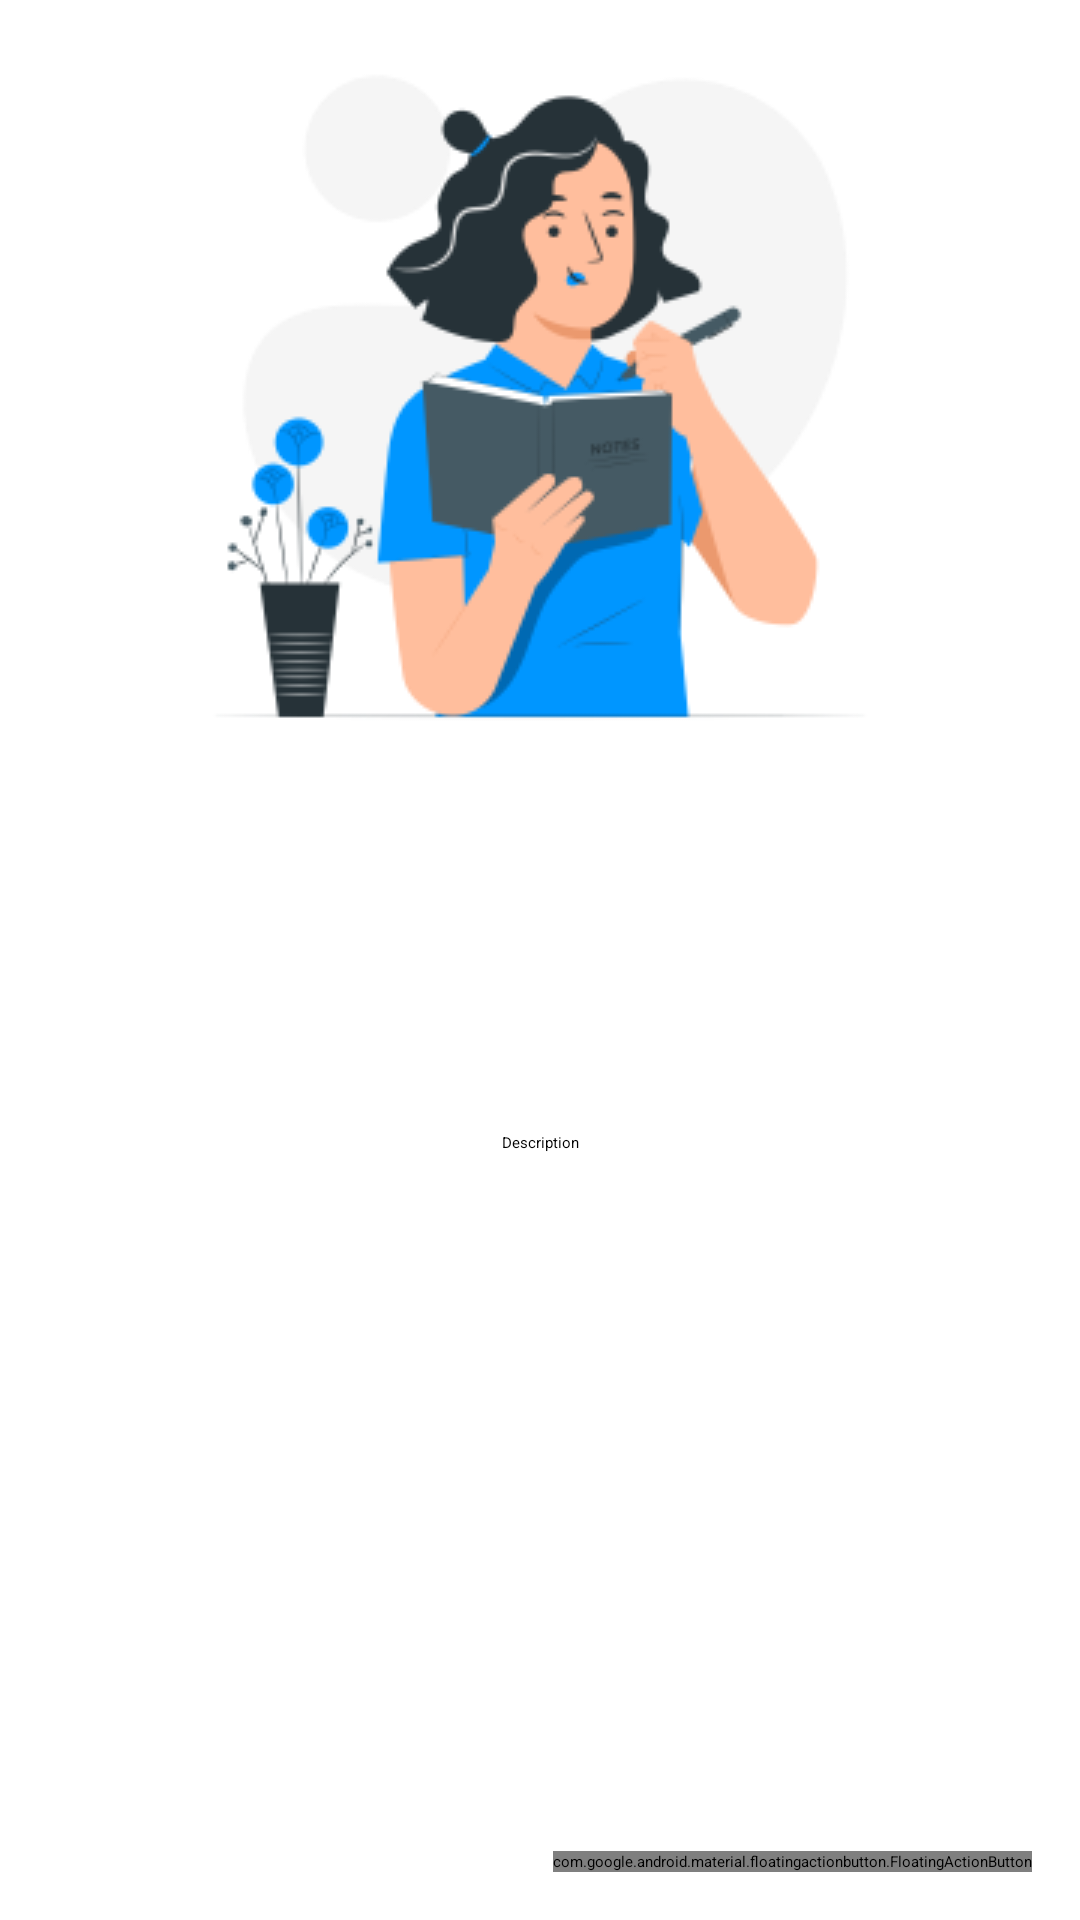

Write the Android layout XML for this screen, with the resource values it uses.
<!-- AndroidManifest.xml: application theme Theme.App.Starting -->
<!-- res/layout/add_goal.xml -->
<?xml version="1.0" encoding="utf-8"?>
<layout xmlns:tools="http://schemas.android.com/tools"
    xmlns:android="http://schemas.android.com/apk/res/android"
    xmlns:app="http://schemas.android.com/apk/res-auto">


<androidx.coordinatorlayout.widget.CoordinatorLayout
    android:layout_width="match_parent"
    android:layout_height="match_parent"
    tools:context=".productivitytracker.AddGoal">

    <RelativeLayout
        android:visibility="gone"
        android:id="@+id/relativeLayoutForShowDoneLayout"
        android:layout_width = "match_parent"
        android:gravity="center"
        android:layout_gravity="center"
        android:layout_height = "match_parent"
        >

        <ImageView
            android:id="@+id/firstItemImg"
            android:layout_width="300dp"
            android:layout_height="300dp"
            android:layout_centerInParent="true"
            android:layout_marginStart="16dp"
            android:layout_marginTop="16dp"
            android:layout_marginEnd="16dp"
            android:layout_marginBottom="16dp"
            />

        <TextView
            android:id="@+id/goalMadeTxt"
            android:layout_width="wrap_content"
            android:layout_height="wrap_content"
            android:layout_below="@+id/firstItemImg"
            android:layout_centerInParent="true"
            android:layout_marginStart="16dp"
            android:layout_marginTop="16dp"
            android:layout_marginEnd="16dp"
            android:layout_marginBottom="16dp"
            android:fontFamily="sans-serif-condensed"
            android:gravity="center"
            android:text="@string/goalSaved"
            android:textSize="20sp" />

        <Button
            android:id="@+id/doneBtn"
            android:layout_width="match_parent"
            android:layout_height="wrap_content"
            android:layout_below="@id/goalMadeTxt"
            android:layout_centerInParent="true"
            android:layout_margin="16dp"
            android:background="@drawable/my_orange_button"
            android:fontFamily="sans-serif-condensed"
            android:text="@string/toTracking"
            android:textColor="@color/white_text_color"
            android:textStyle="bold" />
    </RelativeLayout>

    <LinearLayout
        android:orientation="vertical"
        android:layout_width="match_parent"
        android:layout_height="wrap_content">

    <ImageView
        android:src="@drawable/edit_entryy"
        android:layout_gravity="center_horizontal"
        android:id="@+id/topImg"
        android:layout_width="250dp"
        android:layout_height="250dp"/>

    <LinearLayout
        android:gravity="center_vertical"
        android:id="@+id/mainLinear"
        android:layout_width="match_parent"
        android:layout_height="match_parent"
        android:orientation="vertical"
        >

        <TextView
            android:visibility="visible"
            android:fontFamily="sans-serif-condensed"
            android:id="@+id/createOrUpdateGoalText"
            android:layout_margin="16dp"
            android:gravity="center"
            android:textStyle="bold"
            android:textSize="30sp"
            android:layout_width="match_parent"
            android:layout_height="wrap_content"
            />

        <LinearLayout
            android:visibility="gone"
            android:id="@+id/ratingLinearLayout"
            android:weightSum="3"
            android:layout_width="match_parent"
            android:layout_height="70dp"
            android:orientation="horizontal">

            <ImageView
                android:layout_margin="16dp"
                android:src="@drawable/happy_not_selected"
                android:id="@+id/happyIcon"
                android:layout_width="0dp"
                android:layout_weight="1"
                android:layout_height="wrap_content"
                />


            <ImageView
                android:clickable="true"
                android:focusable="true"
                android:layout_margin="16dp"
                android:src="@drawable/meh_not_selected"
                android:layout_weight="1"
                android:id="@+id/mehIcon"
                android:layout_width="0dp"
                android:layout_height="wrap_content"
                />

            <ImageView
                android:clickable="true"
                android:focusable="true"
                android:layout_margin="16dp"
                android:src="@drawable/sad_not_selected"
                android:layout_weight="1"
                android:id="@+id/sadIcon"
                android:layout_width="0dp"
                android:layout_height="wrap_content"
                />

        </LinearLayout>

        <EditText
            android:paddingStart="20dp"
            android:paddingEnd="20dp"
            android:maxHeight="100dp"
            android:layout_margin="16dp"
            android:gravity="center"
            android:id="@+id/goalEditText"
            android:layout_width="match_parent"
            android:layout_height="wrap_content"/>


        <EditText
            android:maxHeight="100dp"
            android:paddingStart="20dp"
            android:paddingEnd="20dp"
            android:hint="@string/Descreption"
            android:layout_margin="16dp"
            android:gravity="center"
            android:id="@+id/descEditTxt"
            android:layout_width="match_parent"
            android:layout_height="wrap_content"/>

        <Button
            android:clickable="true"
            android:focusable="true"
            android:layout_margin="16dp"
            android:layout_gravity="center"
            android:id="@+id/testButton2"
            android:layout_width="match_parent"
            android:layout_height="wrap_content"/>

    </LinearLayout>

    </LinearLayout>

    <ProgressBar
        android:visibility="gone"
        android:layout_width="wrap_content"
        android:layout_height="wrap_content"
        android:id="@+id/progressBar"
        android:layout_gravity="center"/>

    <com.google.android.material.floatingactionbutton.FloatingActionButton
        android:id="@+id/fab"
        android:layout_width="wrap_content"
        android:layout_height="wrap_content"
        android:layout_gravity="end|bottom"
        android:src="@android:drawable/ic_input_add"
        android:clickable="true"
        android:focusable="true"
        app:layout_anchorGravity="bottom|right|end"
        android:layout_margin="16dp" />
</androidx.coordinatorlayout.widget.CoordinatorLayout>

    </layout>
<!-- resources referenced by this layout -->
<resources>
  <color name="white_text_color">#f0f0f0</color>
  <!-- drawable edit_entryy: png bitmap (drawable, 24078 bytes) -->
  <!-- drawable happy_not_selected: png bitmap (drawable, 1195 bytes) -->
  <!-- drawable meh_not_selected: png bitmap (drawable, 1075 bytes) -->
  <!-- drawable my_orange_button (drawable) -->
  <?xml version="1.0" encoding="utf-8"?>
  <selector xmlns:android="http://schemas.android.com/apk/res/android" >
  
      <item android:state_pressed="true" >
          <shape android:shape="rectangle"  >
              <corners android:radius="500dp" />
              <stroke android:width="1dip" android:color="#999999" />
              <gradient android:angle="-90" android:startColor="#D4Af37" android:endColor="#D4Af37"  />
          </shape>
      </item>
      <item android:state_focused="true">
          <shape android:shape="rectangle"  >
              <corners android:radius="500dp" />
              <stroke android:width="1dip" android:color="#D4Af37" />
              <solid android:color="#D4Af37"/>
          </shape>
      </item>
      <item >
          <shape android:shape="rectangle"  >
              <corners android:radius="500dip" />
              <stroke android:width="1dip" android:color="#999999" />
              <gradient android:angle="-90" android:startColor="#ff8c00" android:endColor="#ff8c00" />
          </shape>
      </item>
  </selector>
  <!-- drawable sad_not_selected: png bitmap (drawable, 1180 bytes) -->
  <string name="Descreption">Description</string>
  <string name="goalSaved">Awesome, make sure you work hard to achieve your goal today!</string>
  <string name="toTracking">LET\'S GO!</string>
  <style name="Theme.App.Starting" parent="Theme.SplashScreen">
          <item name="android:windowSplashScreenAnimationDuration" tools:targetApi="s">800</item>
          <item name="windowSplashScreenBackground">@color/white_text_color</item>
          <item name="defaultDuration">0</item>
          <item name="windowSplashScreenAnimationDuration">0</item>
          <item name="android:windowSplashScreenAnimatedIcon" tools:targetApi="s">@mipmap/new_launcher_icon_light_blue_round</item>
          <item name="postSplashScreenTheme">@style/Theme.AppCompat.Light.DarkActionBar</item>
      </style>
</resources>
